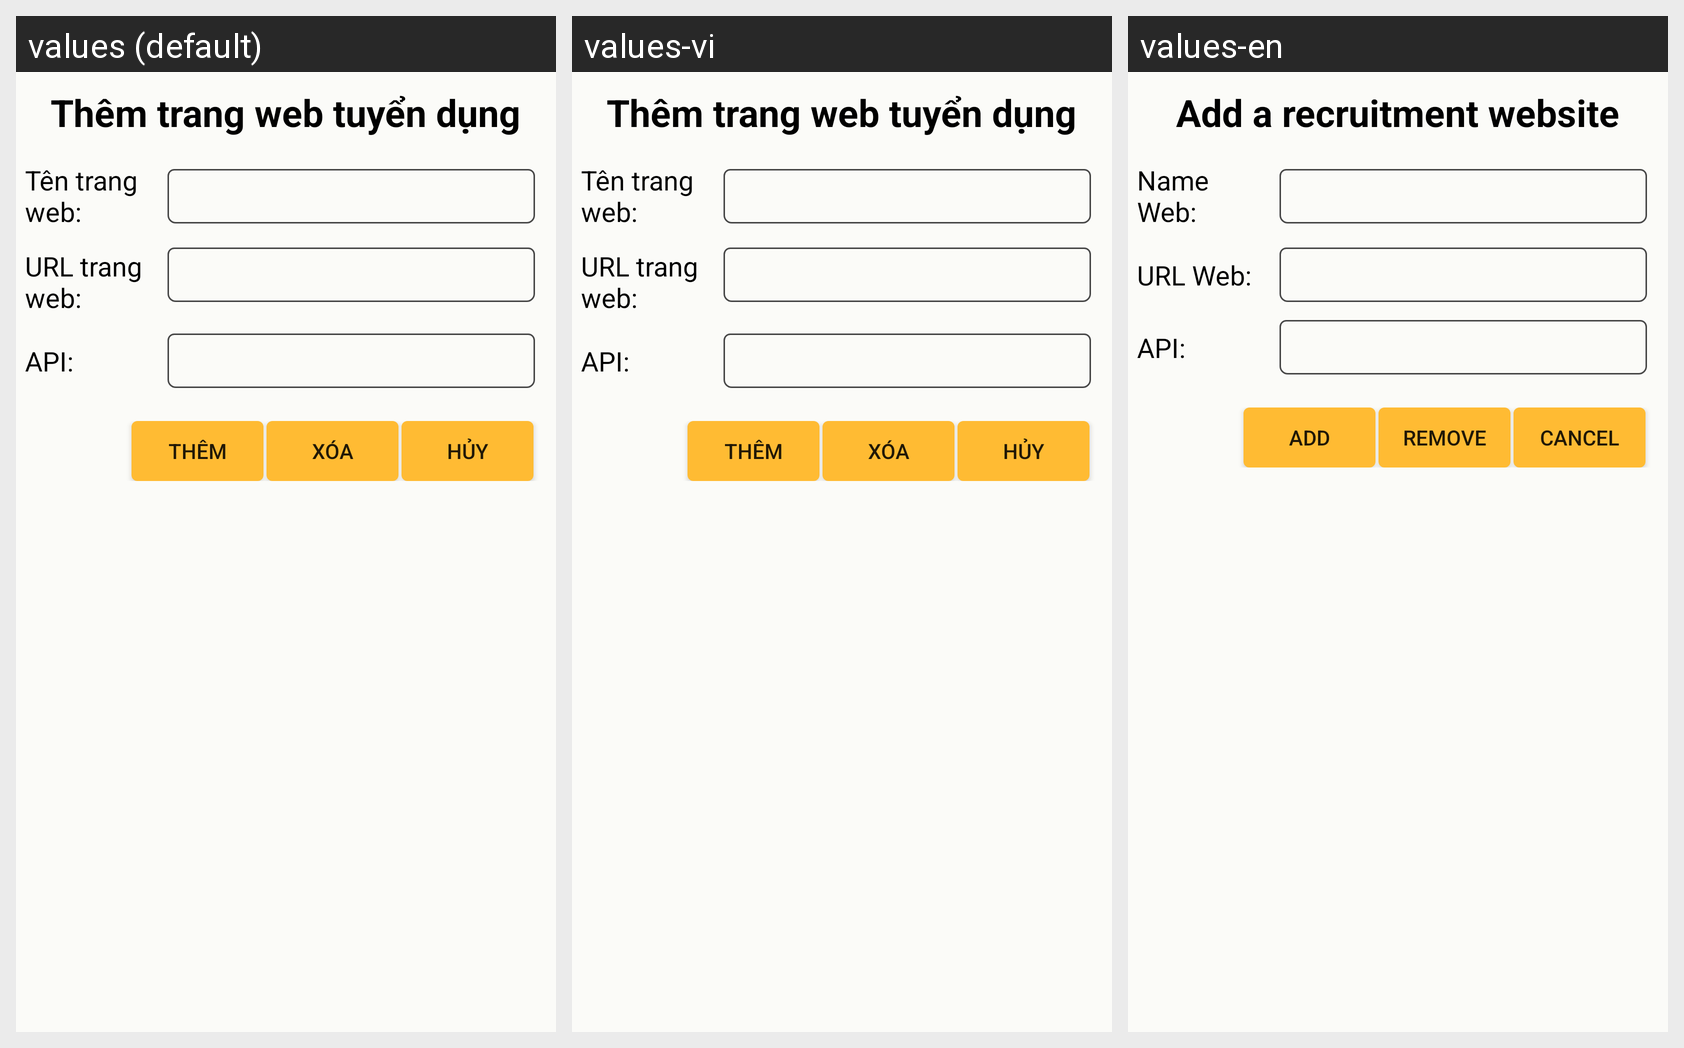

This grid shows one Android layout under several languages. Give, for every string resource on the screen, its name, the default text and each shown locale's text.
Android screen res/layout/activity_them_web_tuyen_dung.xml rendered under 3 locales, left to right: values (default), values-vi, values-en. Device: Nexus 5 (rendered at 1080×1920; each locale shown at half size, 540×960, under a caption strip naming it); theme Theme.SJob.
Strings drawn on this screen, with the default value and each locale's value (text and hints the layout hard-codes, and strings that could not be matched under every locale, appear in the picture but are not listed):

themtrang
  values: Thêm trang web tuyển dụng
  values-vi: Thêm trang web tuyển dụng
  values-en: Add a recruitment website

tentrangweb
  values: Tên trang web:
  values-vi: Tên trang web:
  values-en: Name Web:

urltrangwweb
  values: URL trang web:
  values-vi: URL trang web:
  values-en: URL Web:

api
  values: API:
  values-vi: API:
  values-en: API:

btnthem
  values: Thêm
  values-vi: Thêm
  values-en: Add

btnxoa
  values: Xóa
  values-vi: Xóa
  values-en: Remove

btnhuy
  values: Hủy
  values-vi: Hủy
  values-en: Cancel
